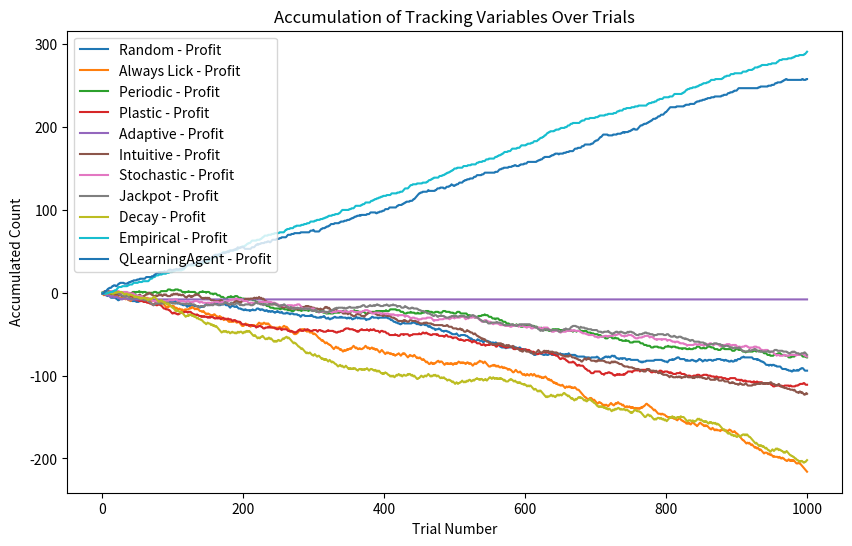
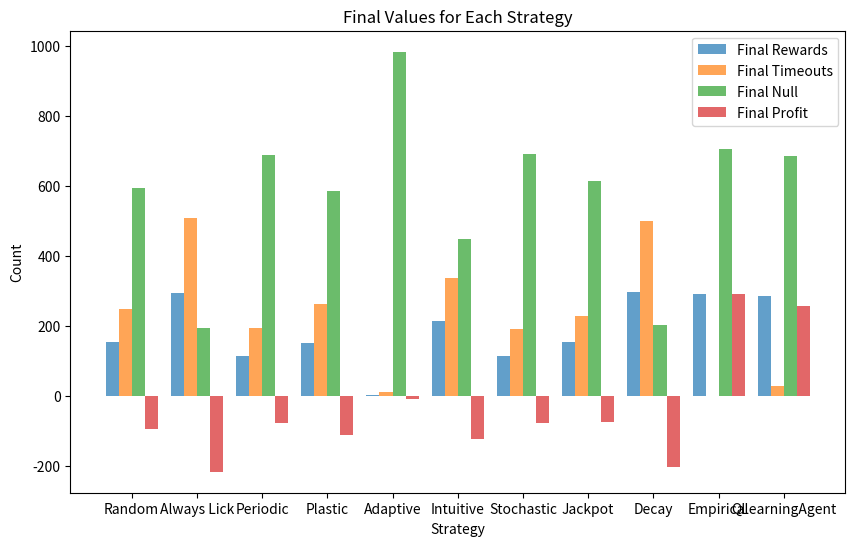

These charts were generated, in order, by the following Python code:
import random
import math
import matplotlib.pyplot as plt
import numpy as np
import csv


class Environment:
    def __init__(self):
        # Initialize spout and tube states
        self.tube_state = "NOGO"
        self.spout_state = "OFF"

    def update_tube_state(self):
        # Update tube state probabilistically
        probabilities = [0.3, 0.5, 0.2]
        self.tube_state = random.choices(["GO", "NOGO", "CHECK"], probabilities)[0]

    def set_spout_state(self):
        # Set spout state based on tube state
        self.spout_state = "ON" if self.tube_state == "GO" else "OFF"


class Agent:
    def __init__(self, strategy_fn, action_space=["Lick", "Wait"],
                 learning_rate=0.01, discount_factor=0.4, epsilon=0.1,
                 **kwargs):
        # Initialize tracking variables and strategy function
        self.rewards = 0
        self.timeouts = 0
        self.null = 0
        self.profit = 0
        self.strategy_fn = strategy_fn
        self.trial_count = 0
        self.recent_actions = []
        self.recent_spout_states = []
        self.recent_tube_states = []
        self.winning_heuristic = []  # Store tube states in "ON" outcomes
        self.losing_heuristic = []  # Store tube state when "OFF" outcomes
        self.action_space = action_space
        self.learning_rate = learning_rate
        self.discount_factor = discount_factor
        self.epsilon = epsilon  # Explore vs exploit
        self.strategy_kwargs = kwargs
        self.q_table = {}  # Use a dictionary to store Q-value

    def tube_observation(self, environment):
        # Agent "sees" the state of the tube
        tube_state = environment.tube_state
        self.update_recent_tube_states(tube_state)
        return tube_state
    def update_recent_tube_states(self, tube_state):
        #Update the list of recent tube states
        self.recent_tube_states.append(tube_state)
        if len(self.recent_tube_states) > self.strategy_kwargs.get("memory_size", 10):
            self.recent_tube_states.pop(0)

    def choose_action(self, environment):
        # Agent chooses action based on the provided strategy function
        #self.environment = environment  # Add this line to store the environment
        #self.update_recent_actions("Wait")  # Ensure previous_outcomes is initialized
        action = self.strategy_fn(self, environment)
        self.update_recent_actions(action)
        return action

    def update_recent_actions(self, action):
        # Update the list of recent outcomes
        self.recent_actions.append(action)
        if len(self.recent_actions) > self.strategy_kwargs.get("memory_size", 10):
            self.recent_actions.pop(0)

    def spout_observation(self, environment):
        # Agent "sees" the state of the tube
        spout_state = environment.spout_state
        self.update_recent_spout_states(spout_state)
        return spout_state

    def update_recent_spout_states(self, spout_state):
        # Update the list of recent spout states
        self.recent_spout_states.append(spout_state)
        if len(self.recent_spout_states) > self.strategy_kwargs.get("memory_size", 10):
            self.recent_spout_states.pop(0)

    def lick(self, environment):
        # Lick outcome selection based on its observation of the tube state
        tube_state = self.tube_observation(environment)
        if tube_state == "GO":
            self.rewards += 1
            self.spout_observation(environment)
        elif tube_state == "NOGO":
            self.timeouts += 1
            self.spout_observation(environment)
        else:
            self.null += 1
            self.spout_observation(environment)

    def wait(self, environment):
        # Agent waits action
        tube_state = self.tube_observation(environment)
        if tube_state == "GO":
            self.null += 1
            self.recent_spout_states.append("MISS")
            if len(self.recent_spout_states) > self.strategy_kwargs.get("memory_size", 10):
                self.recent_spout_states.pop(0)
        elif tube_state == "NOGO":
            self.null += 1
            self.recent_spout_states.append("MISS")
            if len(self.recent_spout_states) > self.strategy_kwargs.get("memory_size", 10):
                self.recent_spout_states.pop(0)
        else:
            self.null += 1
            self.recent_spout_states.append("MISS")
            if len(self.recent_spout_states) > self.strategy_kwargs.get("memory_size", 10):
                self.recent_spout_states.pop(0)

    def calculate_profit(self):
        #Subtracts timeouts from rewards.
        return self.rewards - self.timeouts

    def get_q_value(self, state, action):
        # Get the Q-value for a given state-action pair
        return self.q_table.get((state, action), 0.0)

    def choose_q_action(self, state):
        # Epsilon-greedy strategy for exploration
        if random.uniform(0, 1) < self.epsilon:
            print("Randomhit!")
            return random.choice(self.action_space)
        else:
            # Choose action with the highest Q-value
            q_values = [self.get_q_value(state, action) for action in self.action_space]
            #print("QValues for state", state, "are:", q_values)
            #print("Actual action return", self.action_space[np.argmax(q_values)])
            return self.action_space[np.argmax(q_values)]

    def update_q_value(self, state, action, reward, next_state):
        # Q-value update using the Bellman equation
        #print("This section is in agent update q. state:", state, "action", action,
              #"reward", reward, "next state", next_state)
        current_q = self.get_q_value(state, action)
        best_next_q = max([self.get_q_value(next_state, a) for a in self.action_space])
        new_q = (1 - self.learning_rate) * current_q + self.learning_rate * (reward + self.discount_factor * best_next_q)
        self.q_table[(state, action)] = new_q

# Strategies
def random_strategy(agent, environment, lick_probability=0.5):
    if len(agent.recent_spout_states) == 0:
        return "Wait"
    else:
        #print('Branch1. recent spout states:', agent.recent_spout_states)
        #print("Recent spout states last", agent.recent_tube_states[-1])
        return "Lick" if random.uniform(0, 1) < lick_probability else "Wait"

def always_lick_strategy(agent, environment, return_lick=0):
    return "Lick" if return_lick == 0 else "Wait"

def periodic_strategy(agent, environment, consecutive_wait=3, consecutive_lick=2):
    agent.trial_count += 1
    if (agent.trial_count % (consecutive_wait + consecutive_lick)) < consecutive_wait:
        return "Wait"
    else:
        return "Lick"

def plastic_strategy(agent, environment):
    memory_size = agent.strategy_kwargs.get("memory_size")
    if len(agent.recent_actions) < memory_size:
        return random.choice(["Lick", "Wait"])
    else:
        wait_probability = agent.recent_actions.count("Lick") / len(agent.recent_actions)
        return "Wait" if random.uniform(0, 1) < wait_probability else "Lick"

def adaptive_strategy(agent, environment):
    memory_size = agent.strategy_kwargs.get("memory_size")
    if len(agent.recent_actions) < memory_size:
        return random.choice(["Lick", "Wait"])
    else:
        outcomes = agent.recent_spout_states
        lick_probability = 1 - (outcomes.count("OFF") / len(outcomes))
        print("Outcomes:", outcomes, "recentspoutstates:", agent.recent_spout_states, " PWait:", lick_probability)
        return "Lick" if random.uniform(0, 1) > lick_probability else "Wait"

def intuitive_strategy(agent, environment):
    memory_size = agent.strategy_kwargs.get("memory_size")
    if len(agent.recent_actions) < memory_size:
        return random.choice(["Lick", "Wait"])
    else:
        if any(element == 'ON' for element in agent.recent_spout_states[-3:]):
            return "Lick"
        elif agent.recent_spout_states[-3:].count('OFF') >= 3:
            return "Wait"
        else:
            return random.choice(["Lick", "Wait"])

def stochastic_strategy(agent, environment):
    memory_size = agent.strategy_kwargs.get("memory_size")
    if 'ON' in agent.recent_spout_states:
        last_ON = len(agent.recent_spout_states) - 1 - agent.recent_spout_states[::-1].index('ON')
        distance = len(agent.recent_spout_states) - 1 - last_ON
        wait_probability = (10 - distance) / 10
        return "Wait" if random.uniform(0, 1) < wait_probability else "Lick"
    else:
        return random.choice(["Lick", "Wait"])

def jackpot_strategy(agent, environment):
    if 1 <= agent.profit <=4:
        return "Lick" if random.uniform(0, 1) < (0.5 - (agent.profit / 10)) else "Wait"
    elif 5 <= agent.profit <=99:
        return "Lick" if random.uniform(0, 1) < (0.1 - (agent.profit / 1000)) else "Wait"
    elif agent.profit == 100:
        return "Wait"
    else:
        return random.choice(["Lick", "Wait"])

def exponential_decay_strategy(agent, environment):
    profit = agent.profit
    # Define the base probability of licking
    base_probability = 0.5
    # Define the decay rate
    decay_rate = 0.1
    # Calculate the probability of licking using exponential decay
    lick_probability = base_probability * math.exp(-decay_rate * profit)
    # Make a decision based on the calculated probability
    return "Lick" if random.uniform(0, 1) < lick_probability else "Wait"

def empirical_strategy(agent, environment):
    # Start with a random choice for the first trial
    if len(agent.recent_spout_states) == 0:
        return random.choice(["Lick", "Wait"])

    # Update heuristics based on the previous trial's outcome
    if agent.recent_spout_states[-1] == "ON":
        agent.winning_heuristic.append(agent.recent_tube_states[-2])
    elif agent.recent_spout_states[-1] == "OFF":
        agent.losing_heuristic.append(agent.recent_tube_states[-2])

    # Check for action selection based on the current tube state
    if environment.tube_state in agent.winning_heuristic:
        return "Lick"
    elif environment.tube_state in agent.losing_heuristic:
        return "Wait"
    else:
        return random.choice(["Lick", "Wait"])

def qlearning_strategy(agent, environment):
    return agent.choose_q_action(environment.tube_state)

class Experiment:
    def __init__(self, num_trials, strategy_fns, values_to_plot, **kwargs):
        # Initialize experiment parameters and strategy functions
        self.num_trials = num_trials
        self.strategy_fns = strategy_fns
        self.values_to_plot = values_to_plot
        self.kwargs = kwargs
        self.results = {}

    def run_single_experiment(self, strategy_fn):
        # Initialize agent and environment
        self.environment = Environment()
        self.agent = Agent(strategy_fn, **self.kwargs)

        # Initialize lists to store tracking variables over trials
        rewards_over_trials = []
        timeouts_over_trials = []
        null_over_trials = []
        profit_over_trials = []

        # Initialize previous_outcomes outside the loop
        #self.agent.update_recent_actions(self.agent.choose_action(self.environment))


        for trial in range(1, self.num_trials + 1):

            # Store the current state before taking any action
            #state = self.environment.tube_state
            state = self.agent.tube_observation(self.environment)

            # Agent action based on the provided strategy function
            action = self.agent.choose_action(self.environment)
            #print(f"Agent Action: {action}")

            if action == "Lick":
                self.agent.lick(self.environment)
            else:
                self.agent.wait(self.environment)

            # Define the reward structure with punishment for licking in "NOGO" state
            if action == "Lick":
                if self.environment.tube_state == "GO":
                    reward = 1
                elif self.environment.tube_state == "NOGO":
                    reward = -1
                else:
                    reward = 0
            else:
                reward = 0

            # Update Q-value
            self.agent.update_q_value(state, action, reward, self.environment.tube_state)
            # Calculate profit and update agent's profit variable
            self.agent.profit = self.agent.calculate_profit()

            # Print information (line)
            print(f"Trial {trial} - Action: {action}, Reward: {reward},"
                  f"Profit: {self.agent.profit}, Tube State: {self.environment.tube_state}")

            # Append tracking variables to lists for plotting
            rewards_over_trials.append(self.agent.rewards)
            timeouts_over_trials.append(self.agent.timeouts)
            null_over_trials.append(self.agent.null)
            profit_over_trials.append(self.agent.profit)

            #print("Recentactions: ",self.agent.recent_actions)
            #print("Recentspouts", self.agent.recent_spout_states )
            #print( "Recenttubes", self.agent.recent_tube_states )

            # Update environment
            self.environment.update_tube_state()
            self.environment.set_spout_state()




        # Store the final values in new variables
        final_rewards = self.agent.rewards
        final_timeouts = self.agent.timeouts
        final_null = self.agent.null
        final_profit = self.agent.profit

        print(f"\nFinal Values - Rewards: {final_rewards}, Timeouts: {final_timeouts}, Null: {final_null}\n")

        return {"Rewards": rewards_over_trials, "Timeouts": timeouts_over_trials, "Null": null_over_trials, "Profit": profit_over_trials,
                "FinalRewards": final_rewards, "FinalTimeouts": final_timeouts, "FinalNull": final_null, "FinalProfit": final_profit}

    def run_experiment(self):
        # Run experiments for each selected strategy
        for strategy_name, strategy_fn in self.strategy_fns.items():
            print(f"\nRunning Experiment for Strategy: {strategy_name}")
            self.results[strategy_name] = self.run_single_experiment(strategy_fn)

        # Plotting
        self.plot_results()
        self.plot_groupedbarchart()

    def plot_results(self):
        plt.figure(figsize=(10, 6))
        for value in self.values_to_plot:
            for strategy_name, result in self.results.items():
                plt.plot(range(1, self.num_trials + 1), result[value], label=f"{strategy_name} - {value}")

        plt.xlabel("Trial Number")
        plt.ylabel("Accumulated Count")
        plt.title("Accumulation of Tracking Variables Over Trials")
        plt.legend()
        plt.show()
    def plot_groupedbarchart(self):
        final_rewards = [result["FinalRewards"] for result in self.results.values()]
        final_timeouts = [result["FinalTimeouts"] for result in self.results.values()]
        final_null = [result["FinalNull"] for result in self.results.values()]
        final_profit = [result["FinalProfit"] for result in self.results.values()]

        # Random X-axis positions for better visualization
        x_positions = np.arange(len(final_rewards))

        # Bar width
        bar_width = 0.2

        plt.figure(figsize=(10, 6))
        plt.bar(x_positions - 1.5 * bar_width, final_rewards, bar_width, alpha=0.7, label="Final Rewards")
        plt.bar(x_positions - 0.5 * bar_width, final_timeouts, bar_width, alpha=0.7, label="Final Timeouts")
        plt.bar(x_positions + 0.5 * bar_width, final_null, bar_width, alpha=0.7, label="Final Null")
        plt.bar(x_positions + 1.5 * bar_width, final_profit, bar_width, alpha=0.7, label="Final Profit")

        plt.xlabel("Strategy")
        plt.ylabel("Count")
        plt.title("Final Values for Each Strategy")
        plt.xticks(x_positions, self.results.keys())  # Set X-axis ticks
        plt.legend()
        plt.show()


# Define the strategies to simulate
strategies_to_simulate = {
    "Random": random_strategy, #Takes an random action according to the probability set
    "Always Lick": always_lick_strategy, #Always perform the same set action
    "Periodic": periodic_strategy,  #Always repeat the same set pattern
    "Plastic": plastic_strategy, #Is most likely to take the least frequent recent action (Memory size)
    "Adaptive": adaptive_strategy, #Is most likely to Lick when the recent states have been favorable (Memory Size)
    "Intuitive": intuitive_strategy, #If there was reward in the last three he will Lick.
    "Stochastic": stochastic_strategy, #Lick probability increases as the time passes from the last reward
    "Jackpot": jackpot_strategy, # After some profit checkpoints becomes more conservative
    "Decay": exponential_decay_strategy, #Less likely to lick as the profit increase
    "Empirical" : empirical_strategy, #Establishes deterministic relations between spout states and tube states
    "QLearningAgent": qlearning_strategy,#A q learning agent that learns through reinforcement learning
}

values_to_plot = ["Profit"] # Profit, Reward, Timeouts, Null

# Run the experiment with x trials for selected strategies and values
experiment = Experiment(num_trials=1000, strategy_fns=strategies_to_simulate,
                        values_to_plot=values_to_plot, memory_size=10)
experiment.run_experiment()